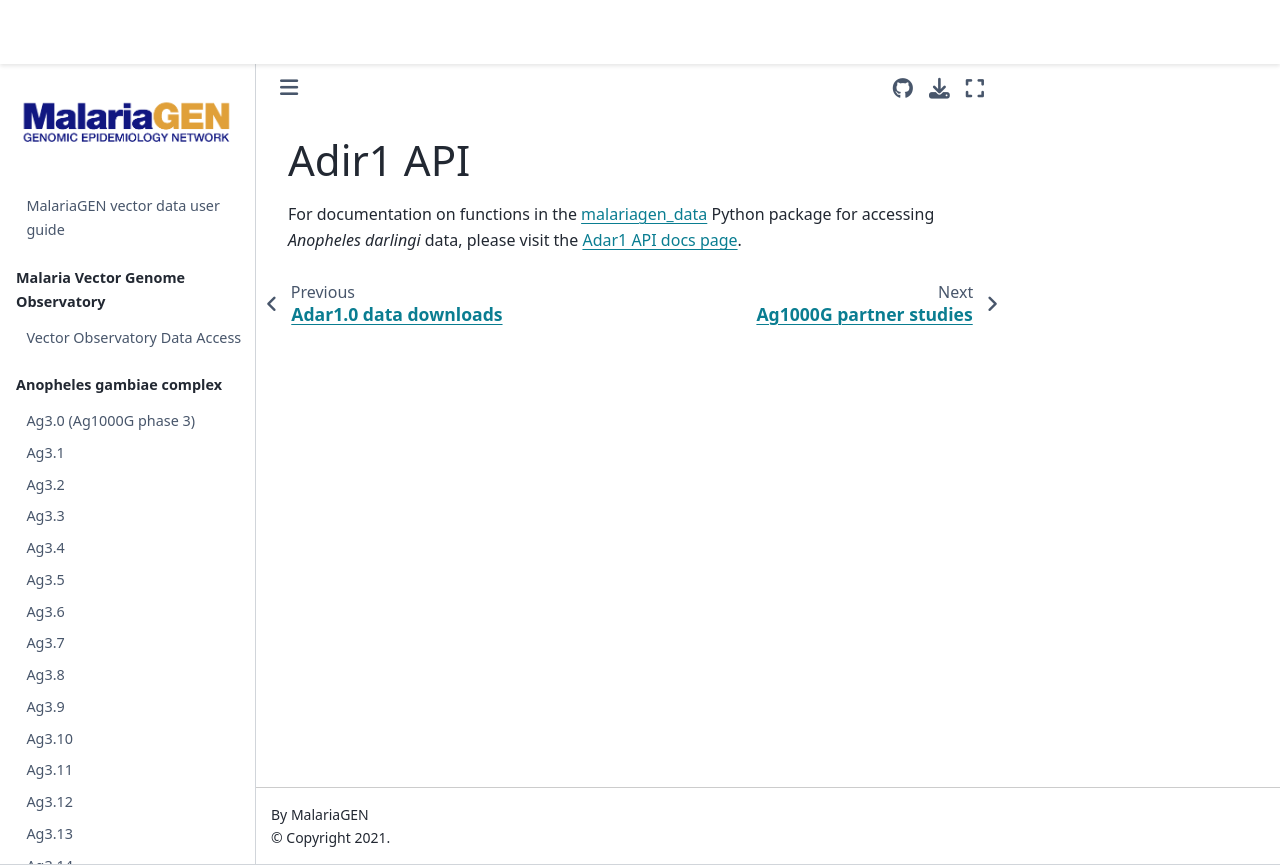

repository: malariagen/vector-data · page: adar1/api.html · generator: jekyll

# Adir1 API

For documentation on functions in the [malariagen_data](https://github.com/malariagen/malariagen-data-python) Python package for accessing *Anopheles darlingi* data, please visit the [Adar1 API docs page](https://malariagen.github.io/malariagen-data-python/latest/Adar1.html).
